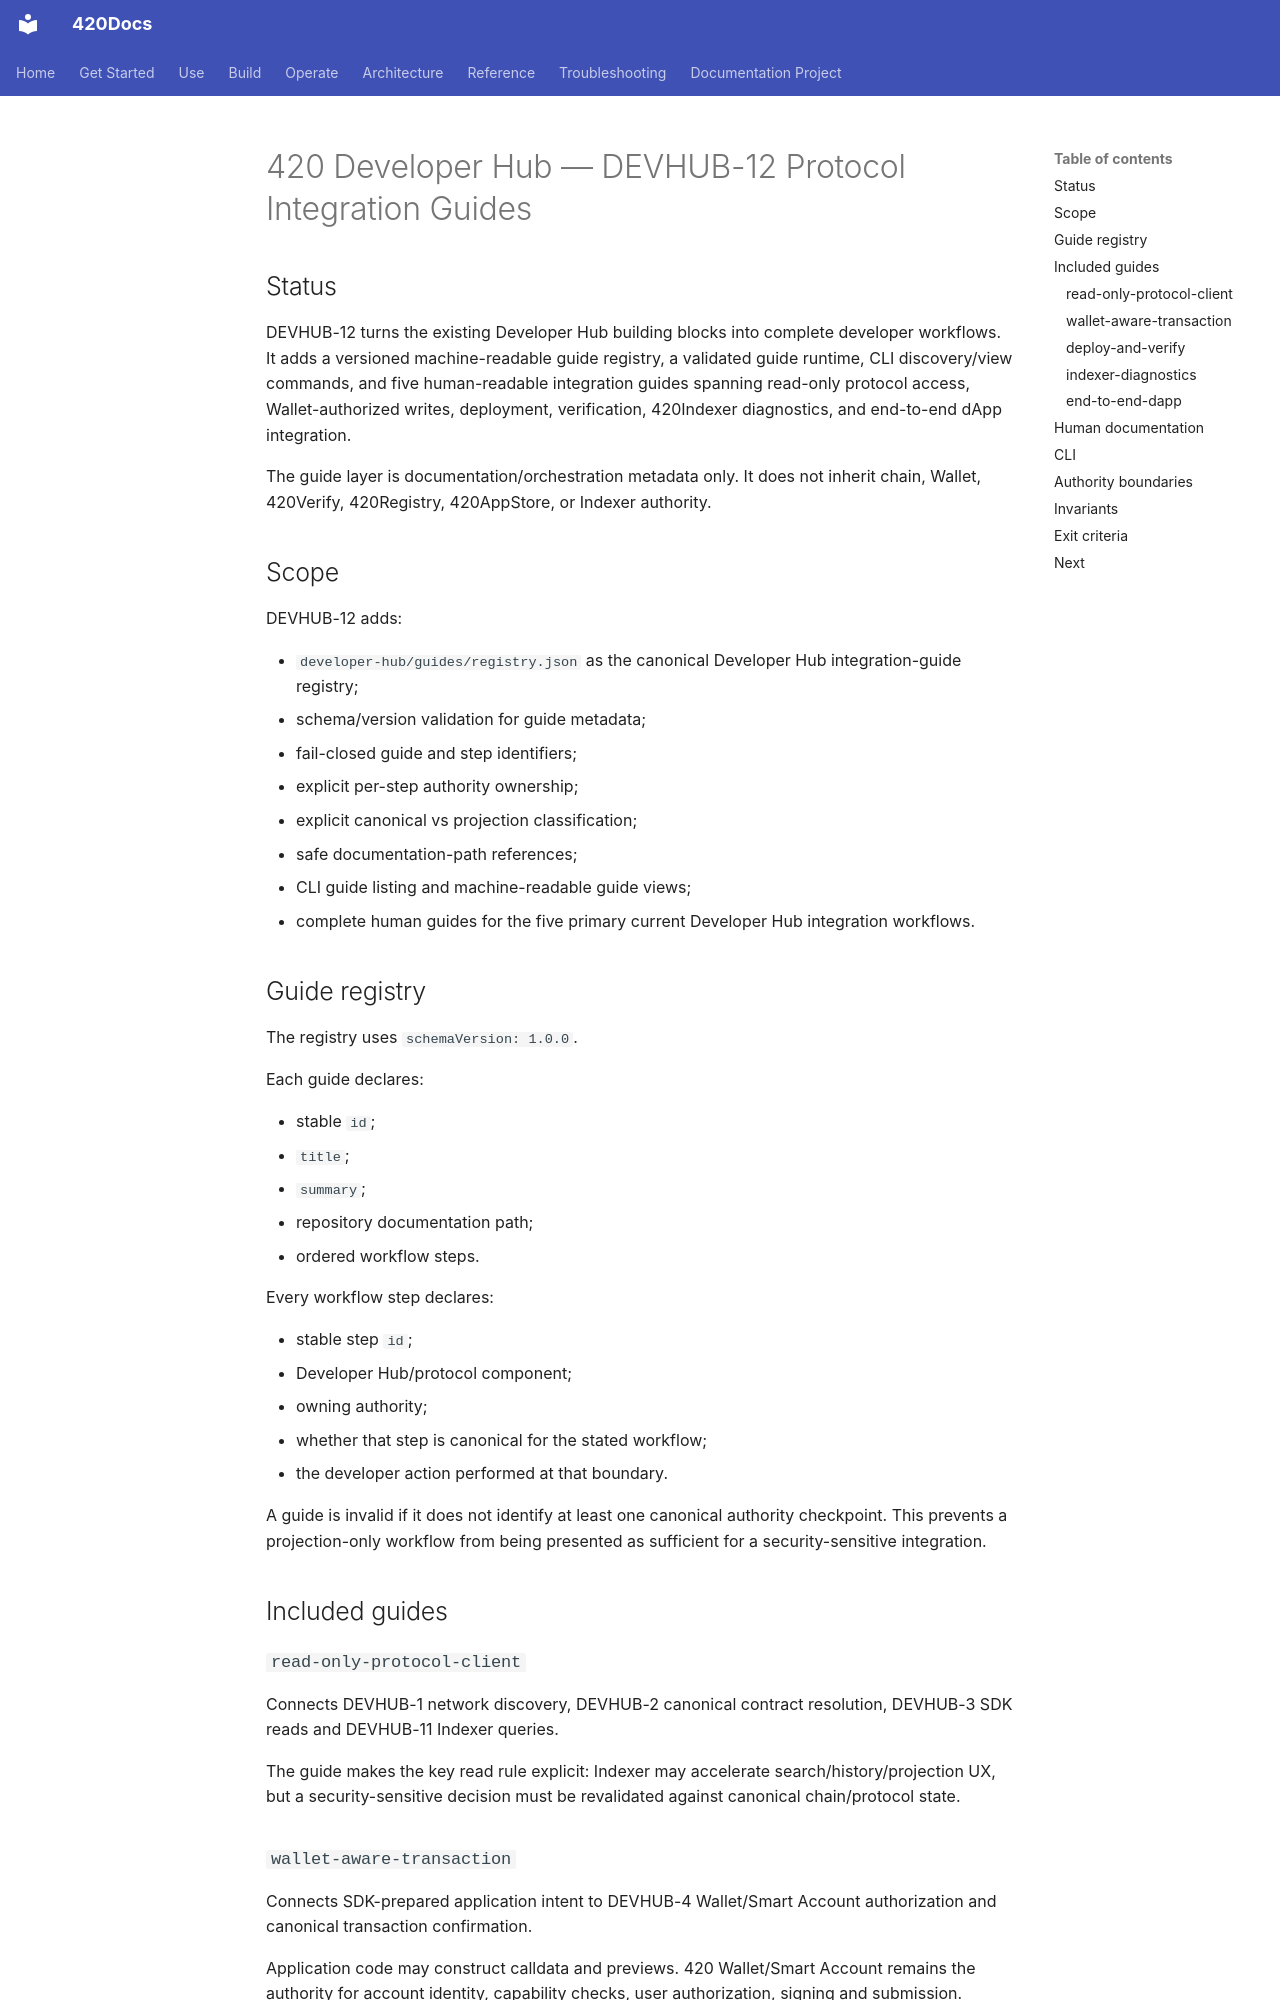

repository: abvhiael/420-integrated-v0.1 · page: DEVELOPER-HUB-DEVHUB-12/index.html · generator: mkdocs

# 420 Developer Hub — DEVHUB-12 Protocol Integration Guides

## Status

DEVHUB-12 turns the existing Developer Hub building blocks into complete developer workflows. It adds a versioned machine-readable guide registry, a validated guide runtime, CLI discovery/view commands, and five human-readable integration guides spanning read-only protocol access, Wallet-authorized writes, deployment, verification, 420Indexer diagnostics, and end-to-end dApp integration.

The guide layer is documentation/orchestration metadata only. It does not inherit chain, Wallet, 420Verify, 420Registry, 420AppStore, or Indexer authority.

## Scope

DEVHUB-12 adds:

- `developer-hub/guides/registry.json` as the canonical Developer Hub integration-guide registry;
- schema/version validation for guide metadata;
- fail-closed guide and step identifiers;
- explicit per-step authority ownership;
- explicit canonical vs projection classification;
- safe documentation-path references;
- CLI guide listing and machine-readable guide views;
- complete human guides for the five primary current Developer Hub integration workflows.

## Guide registry

The registry uses `schemaVersion: 1.0.0`.

Each guide declares:

- stable `id`;
- `title`;
- `summary`;
- repository documentation path;
- ordered workflow steps.

Every workflow step declares:

- stable step `id`;
- Developer Hub/protocol component;
- owning authority;
- whether that step is canonical for the stated workflow;
- the developer action performed at that boundary.

A guide is invalid if it does not identify at least one canonical authority checkpoint. This prevents a projection-only workflow from being presented as sufficient for a security-sensitive integration.

## Included guides

### `read-only-protocol-client`

Connects DEVHUB-1 network discovery, DEVHUB-2 canonical contract resolution, DEVHUB-3 SDK reads and DEVHUB-11 Indexer queries.

The guide makes the key read rule explicit: Indexer may accelerate search/history/projection UX, but a security-sensitive decision must be revalidated against canonical chain/protocol state.

### `wallet-aware-transaction`

Connects SDK-prepared application intent to DEVHUB-4 Wallet/Smart Account authorization and canonical transaction confirmation.

Application code may construct calldata and previews. 420 Wallet/Smart Account remains the authority for account identity, capability checks, user authorization, signing and submission. Developer Hub never becomes a raw-key execution path.
